Run: headless pygame with SDL's dummy video driver; simulated clock (each Clock.tick advances the game by its frame time, no real sleeping); random seed 0; keys injected as events and as key.get_pressed() state; no mouse input.
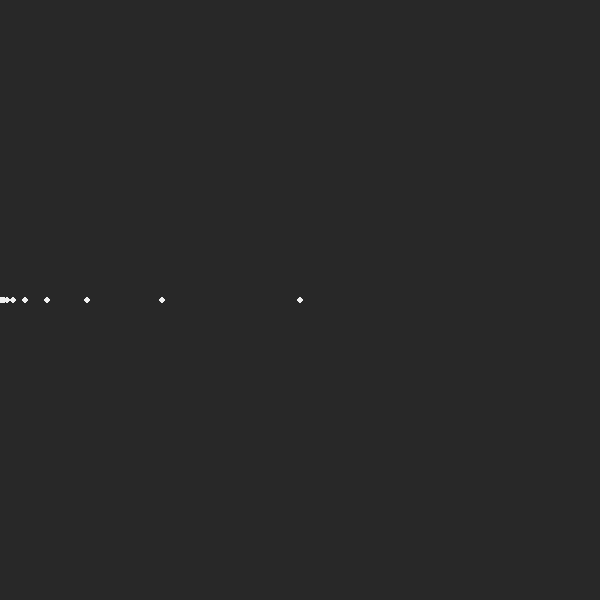
Frame 1 of 4 · flips 1–60 · no input
Frame 2 of 4 · flips 61–180 · tapped SPACE, RETURN · held RIGHT (→), D · screen unchanged from frame 1, image omitted
Frame 3 of 4 · flips 181–300 · held DOWN (↓), S · screen unchanged from frame 2, image omitted
Frame 4 of 4 · flips 301–420 · held LEFT (←), A, UP (↑), W · screen unchanged from frame 3, image omitted

The pygame program that drew these frames:

import pygame
import math

pygame.init()

WIN = pygame.display.set_mode((600,600))
CLOCK = pygame.time.Clock()
class Ball:
    def __init__(self) -> None:
        self.pos = (300,300)
        self.color = (240,240,240)
        self.radius = 3
        self.angle = 1
    
    def draw(self):
        pygame.draw.circle(WIN, self.color, self.pos, self.radius)
    
    def move(self):
        x,y = self.pos
        x = math.cos(self.angle) * x
        self.pos = (x,y)
def main():
    run = True
    ball = Ball()
    WIN.fill((40,40,40))
    while run:
        for event in pygame.event.get():
            if event.type == pygame.QUIT:
                run = False
        
        ball.draw()
        ball.move()
        pygame.display.update()
        CLOCK.tick(30)
main()
